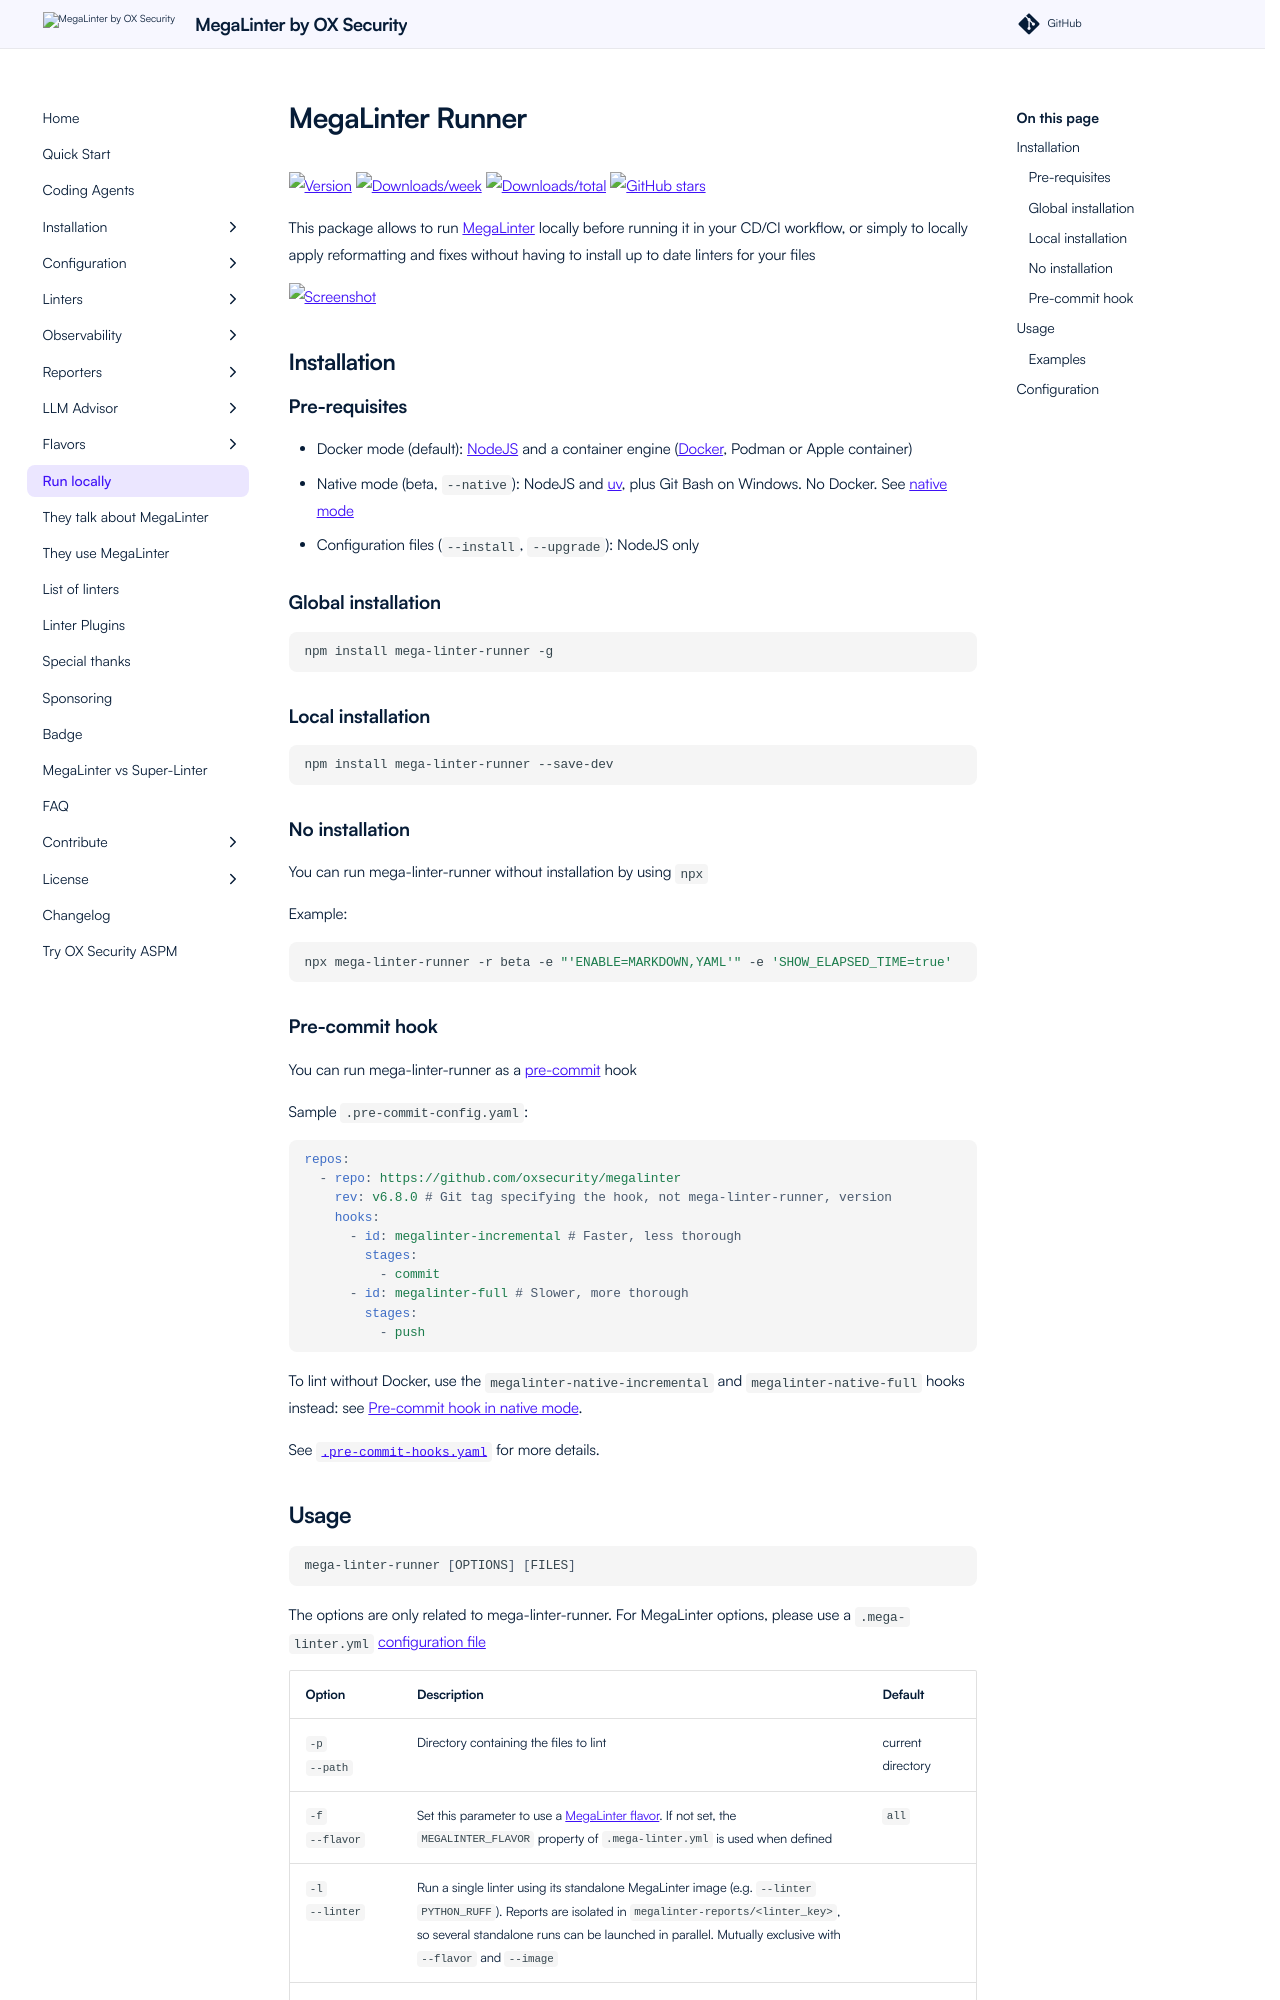

repository: oxsecurity/megalinter · page: beta/mega-linter-runner/index.html · generator: mkdocs

<!-- This file has been @generated by build.sh, please don't update it, but update its source mega-linter-runner/README.md, then build again -->
<!-- markdownlint-disable MD013 MD033 MD041 -->

<!-- header-logo-start -->

<!-- header-logo-end -->

# MegaLinter Runner

[![Version](https://img.shields.io/npm/v/mega-linter-runner.svg)](https://npmjs.org/package/mega-linter-runner)
[![Downloads/week](https://img.shields.io/npm/dw/mega-linter-runner.svg)](https://npmjs.org/package/mega-linter-runner)
[![Downloads/total](https://img.shields.io/npm/dt/mega-linter-runner.svg)](https://npmjs.org/package/mega-linter-runner)
[![GitHub stars](https://img.shields.io/github/stars/oxsecurity/megalinter?maxAge=2592000)](https://GitHub.com/oxsecurity/megalinter/stargazers/)
<!-- readme-header-start -->

<!-- readme-header-end -->

This package allows to run [MegaLinter](https://megalinter.io/) locally before running it in your CD/CI workflow, or simply to locally apply reformatting and fixes without having to install up to date linters for your files

![Screenshot](https://github.com/oxsecurity/megalinter/blob/main/docs/assets/images/ConsoleReporter.jpg?raw=true>)

## Installation

### Pre-requisites

- Docker mode (default): [NodeJS](https://nodejs.org/en/) and a container engine ([Docker](https://www.docker.com/), Podman or Apple container)
- Native mode (beta, `--native`): NodeJS and [uv](https://docs.astral.sh/uv/getting-started/installation/), plus Git Bash on Windows. No Docker. See [native mode](https://megalinter.io/latest/install-native/)
- Configuration files (`--install`, `--upgrade`): NodeJS only

### Global installation

```shell
npm install mega-linter-runner -g
```

### Local installation

```shell
npm install mega-linter-runner --save-dev
```

### No installation

You can run mega-linter-runner without installation by using `npx`

Example:

```shell
npx mega-linter-runner -r beta -e "'ENABLE=MARKDOWN,YAML'" -e 'SHOW_ELAPSED_TIME=true'
```

### Pre-commit hook

You can run mega-linter-runner as a [pre-commit](https://pre-commit.com/) hook

Sample `.pre-commit-config.yaml`:

```yaml
repos:
  - repo: https://github.com/oxsecurity/megalinter
    rev: v6.8.0 # Git tag specifying the hook, not mega-linter-runner, version
    hooks:
      - id: megalinter-incremental # Faster, less thorough
        stages:
          - commit
      - id: megalinter-full # Slower, more thorough
        stages:
          - push
```

To lint without Docker, use the `megalinter-native-incremental` and `megalinter-native-full` hooks instead: see [Pre-commit hook in native mode](https://megalinter.io/latest/install-native/#pre-commit-hook).

See [`.pre-commit-hooks.yaml`](https://github.com/oxsecurity/megalinter/blob/main/.pre-commit-hooks.yaml) for more details.
